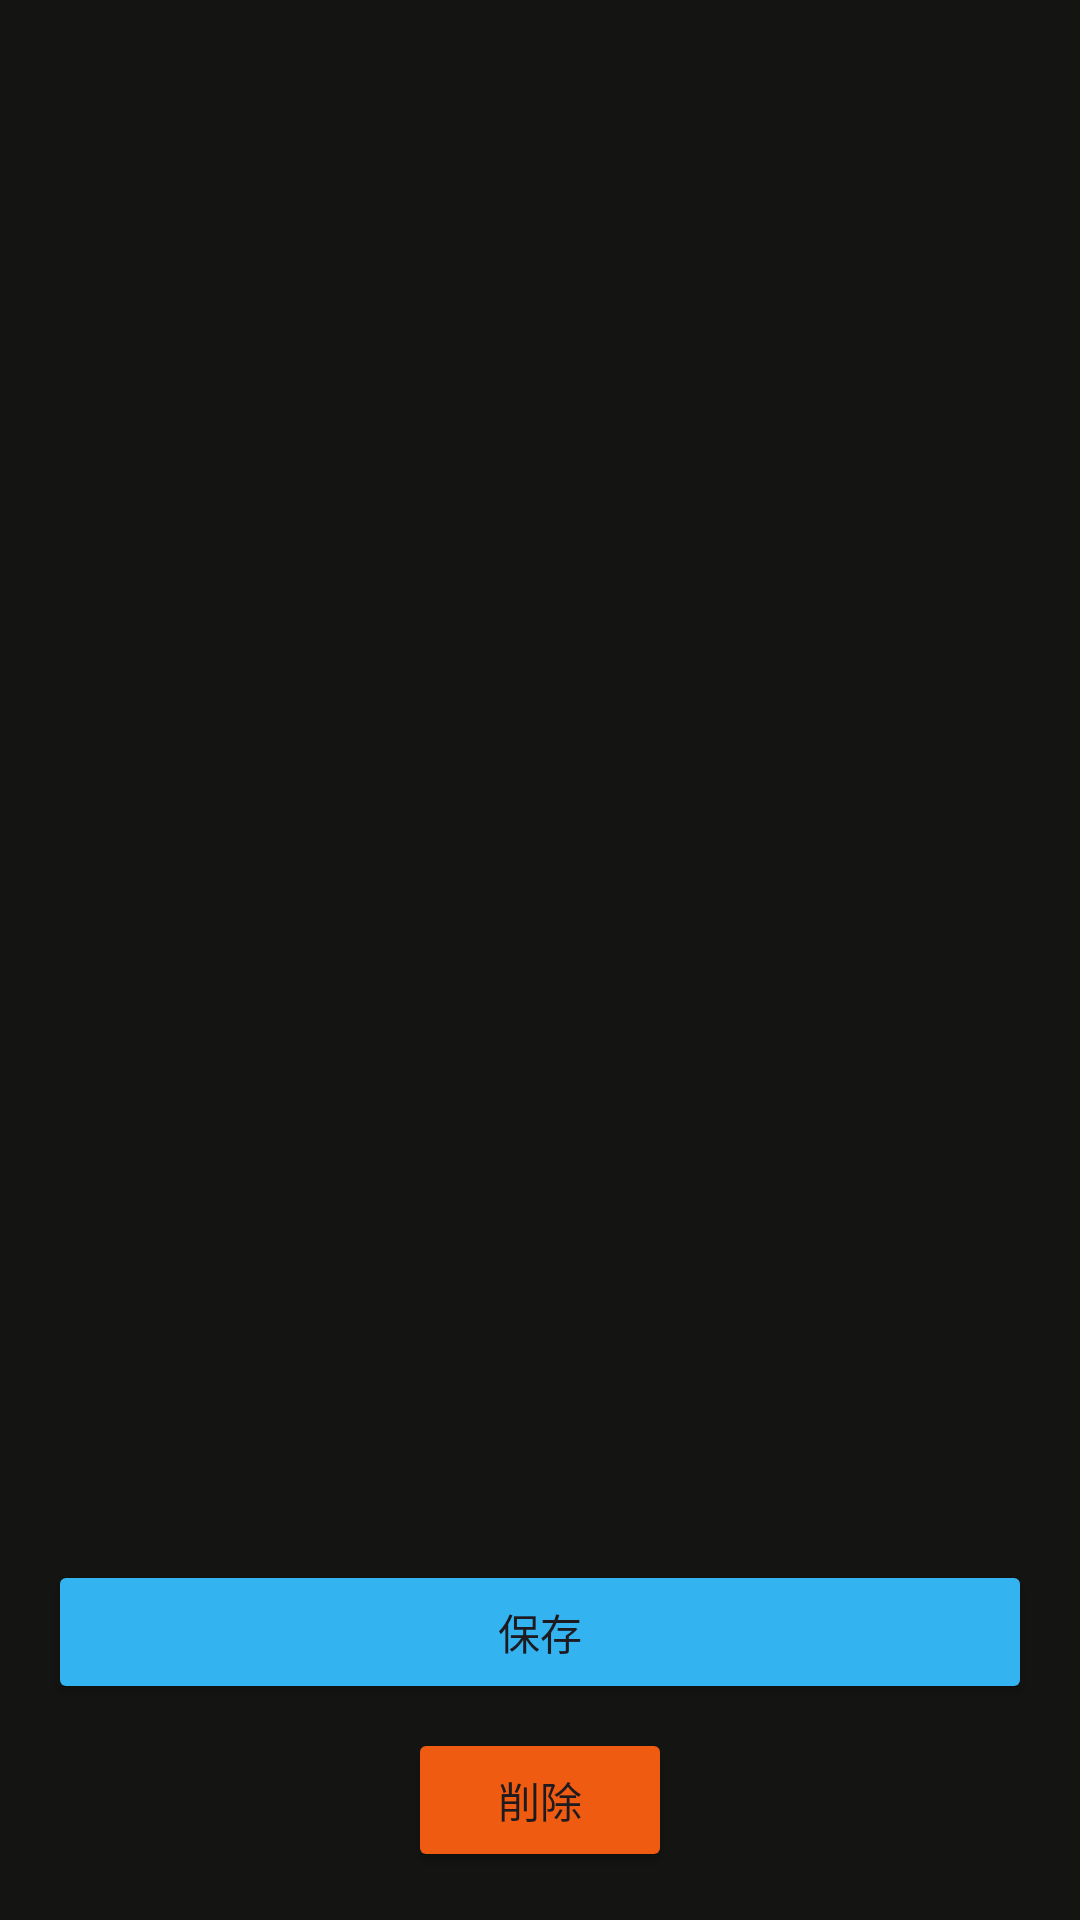

This screen was rendered from an Android layout file. Write that file and the resources it references.
<!-- AndroidManifest.xml: application theme Theme.HouseholdAccountBook -->
<!-- res/layout/fragment_base_edit.xml -->
<?xml version="1.0" encoding="utf-8"?>
<androidx.constraintlayout.widget.ConstraintLayout xmlns:android="http://schemas.android.com/apk/res/android"
    xmlns:app="http://schemas.android.com/apk/res-auto"
    android:layout_height="match_parent"
    android:layout_width="match_parent"
    android:background="@color/base_background">
    <FrameLayout
        android:id="@+id/edit_container"
        android:layout_width="match_parent"
        android:layout_height="0dp"
        android:layout_marginBottom="16dp"
        app:layout_constraintTop_toTopOf="parent"
        app:layout_constraintBottom_toTopOf="@+id/save_button">

    </FrameLayout>

    <Button
        android:id="@+id/save_button"
        android:layout_width="0dp"
        android:layout_height="wrap_content"
        android:layout_marginStart="16dp"
        android:layout_marginEnd="16dp"
        android:layout_marginBottom="8dp"
        android:backgroundTint="@drawable/positive_button_state_color"
        android:text="保存"
        app:layout_constraintBottom_toTopOf="@+id/delete_button"
        app:layout_constraintEnd_toEndOf="parent"
        app:layout_constraintStart_toStartOf="parent" />
    <Button
        android:id="@+id/delete_button"
        android:layout_width="wrap_content"
        android:layout_height="wrap_content"
        android:layout_marginBottom="16dp"
        android:text="削除"
        android:backgroundTint="@drawable/negative_button_state_color"
        app:layout_constraintBottom_toBottomOf="parent"
        app:layout_constraintStart_toStartOf="parent"
        app:layout_constraintEnd_toEndOf="parent"
        />

</androidx.constraintlayout.widget.ConstraintLayout>
<!-- resources referenced by this layout -->
<resources>
  <color name="base_background">#141413</color>
  <!-- drawable negative_button_state_color (drawable) -->
  <?xml version="1.0" encoding="utf-8"?>
  <selector xmlns:android="http://schemas.android.com/apk/res/android">
      <item android:state_enabled="false" android:color="@color/disable_item_color"/>
      <item android:color="@color/negative_item_color"/>
  </selector>
  <!-- drawable positive_button_state_color (drawable) -->
  <?xml version="1.0" encoding="utf-8"?>
  <selector xmlns:android="http://schemas.android.com/apk/res/android">
      <item android:state_enabled="false" android:color="@color/disable_item_color"/>
      <item android:color="@color/positive_item_color"/>
  </selector>
  <style name="Theme.HouseholdAccountBook" parent="Base.Theme.HouseholdAccountBook" />
  <color name="disable_item_color">#333333</color>
  <color name="negative_item_color">#EE5B11</color>
  <color name="positive_item_color">#34b3f1</color>
  <style name="Base.Theme.HouseholdAccountBook" parent="Theme.Material3.DayNight.NoActionBar">
          
          
          <item name="bottomNavigationStyle" />
      </style>
</resources>
